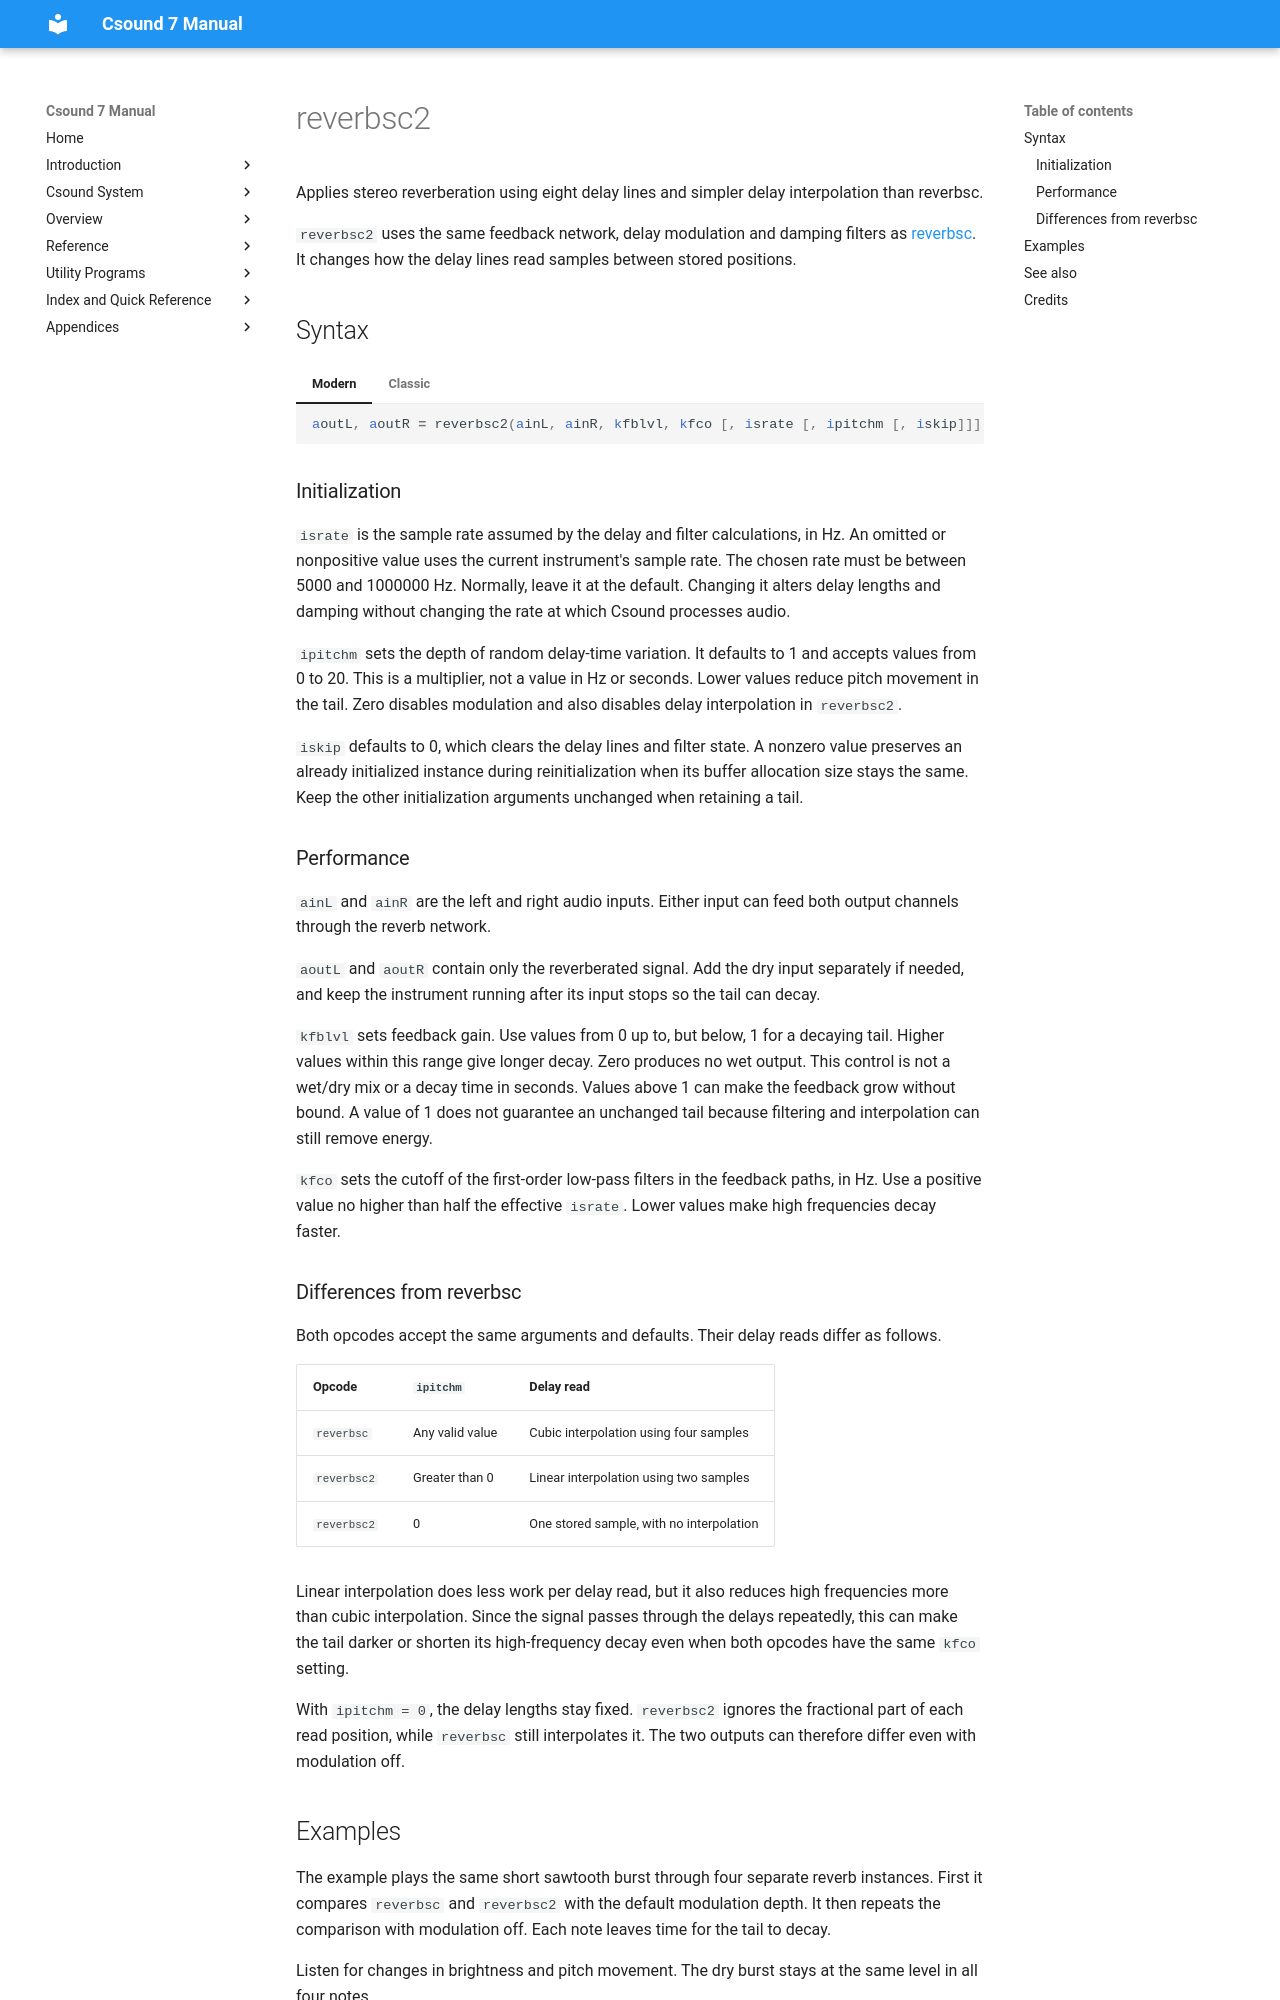

repository: csound/manual · page: opcodes/reverbsc2/index.html · generator: mkdocs

<!--
id:reverbsc2
category:Signal Modifiers:Reverberation
-->
# reverbsc2
Applies stereo reverberation using eight delay lines and simpler delay interpolation than reverbsc.

`reverbsc2` uses the same feedback network, delay modulation and damping filters as [reverbsc](reverbsc.md). It changes how the delay lines read samples between stored positions.

## Syntax

=== "Modern"
    ``` csound-orc
    aoutL, aoutR = reverbsc2(ainL, ainR, kfblvl, kfco [, israte [, ipitchm [, iskip]]])
    ```

=== "Classic"
    ``` csound-orc
    aoutL, aoutR reverbsc2 ainL, ainR, kfblvl, kfco [, israte [, ipitchm [, iskip]]]
    ```

### Initialization

`israte` is the sample rate assumed by the delay and filter calculations, in Hz. An omitted or nonpositive value uses the current instrument's sample rate. The chosen rate must be between 5000 and 1000000 Hz. Normally, leave it at the default. Changing it alters delay lengths and damping without changing the rate at which Csound processes audio.

`ipitchm` sets the depth of random delay-time variation. It defaults to 1 and accepts values from 0 to 20. This is a multiplier, not a value in Hz or seconds. Lower values reduce pitch movement in the tail. Zero disables modulation and also disables delay interpolation in `reverbsc2`.

`iskip` defaults to 0, which clears the delay lines and filter state. A nonzero value preserves an already initialized instance during reinitialization when its buffer allocation size stays the same. Keep the other initialization arguments unchanged when retaining a tail.

### Performance

`ainL` and `ainR` are the left and right audio inputs. Either input can feed both output channels through the reverb network.

`aoutL` and `aoutR` contain only the reverberated signal. Add the dry input separately if needed, and keep the instrument running after its input stops so the tail can decay.

`kfblvl` sets feedback gain. Use values from 0 up to, but below, 1 for a decaying tail. Higher values within this range give longer decay. Zero produces no wet output. This control is not a wet/dry mix or a decay time in seconds. Values above 1 can make the feedback grow without bound. A value of 1 does not guarantee an unchanged tail because filtering and interpolation can still remove energy.

`kfco` sets the cutoff of the first-order low-pass filters in the feedback paths, in Hz. Use a positive value no higher than half the effective `israte`. Lower values make high frequencies decay faster.
